Run: headless pygame with SDL's dummy video driver; simulated clock (each Clock.tick advances the game by its frame time, no real sleeping); random seed 0; keys injected as events and as key.get_pressed() state; no mouse input.
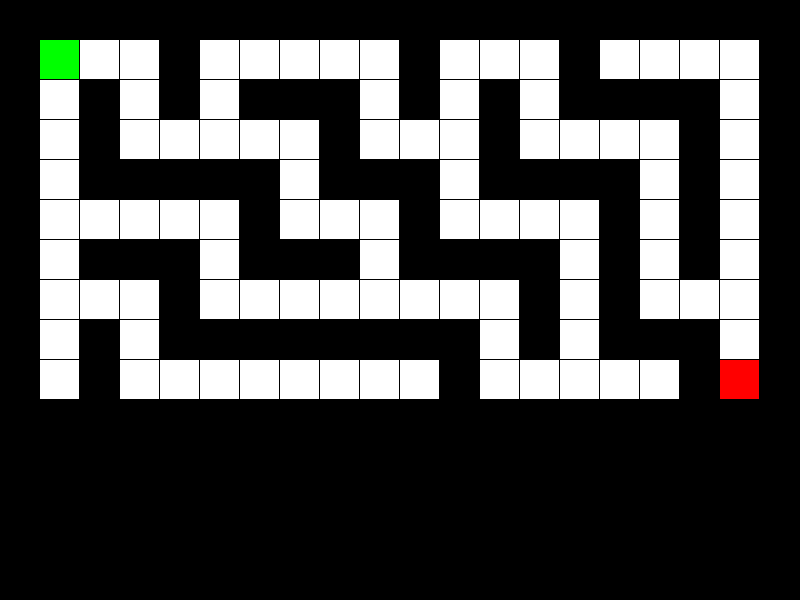
Frame 1 of 4 · flips 1–60 · no input
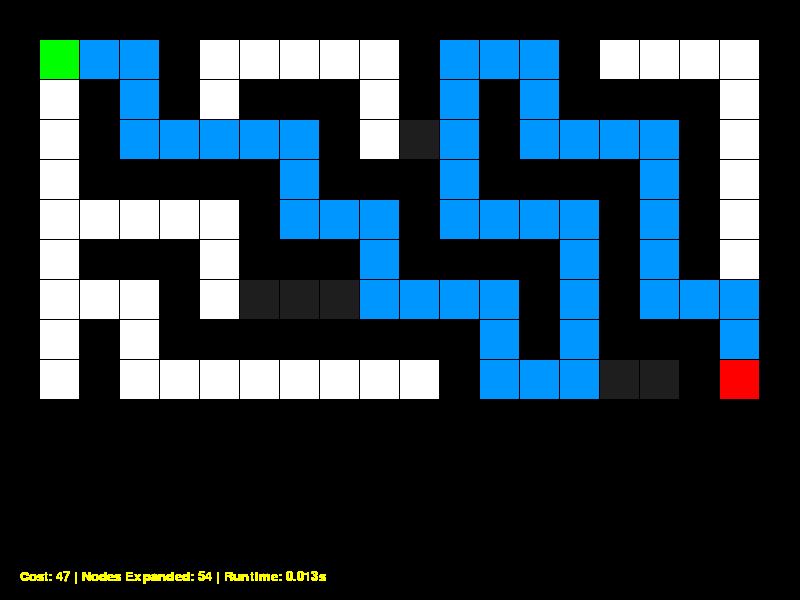
Frame 2 of 4 · flips 61–180 · tapped SPACE, RETURN · held RIGHT (→), D
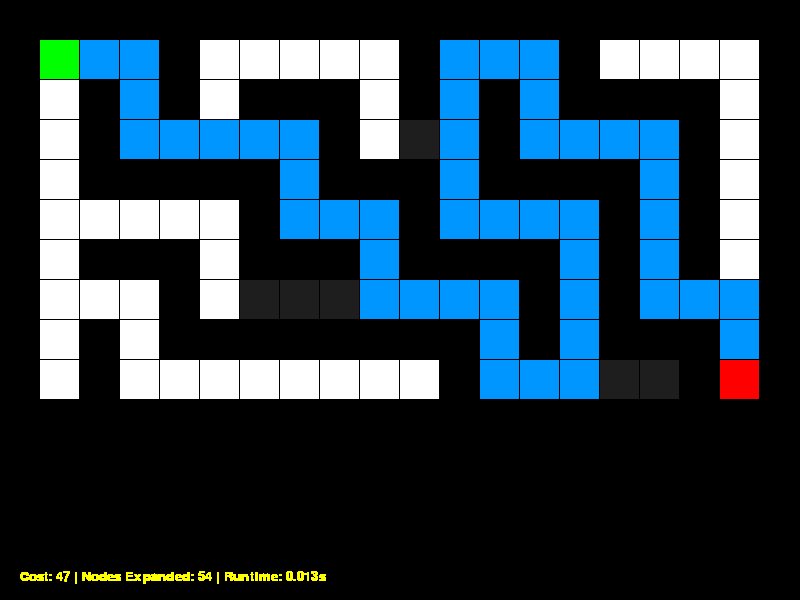
Frame 3 of 4 · flips 181–300 · held DOWN (↓), S
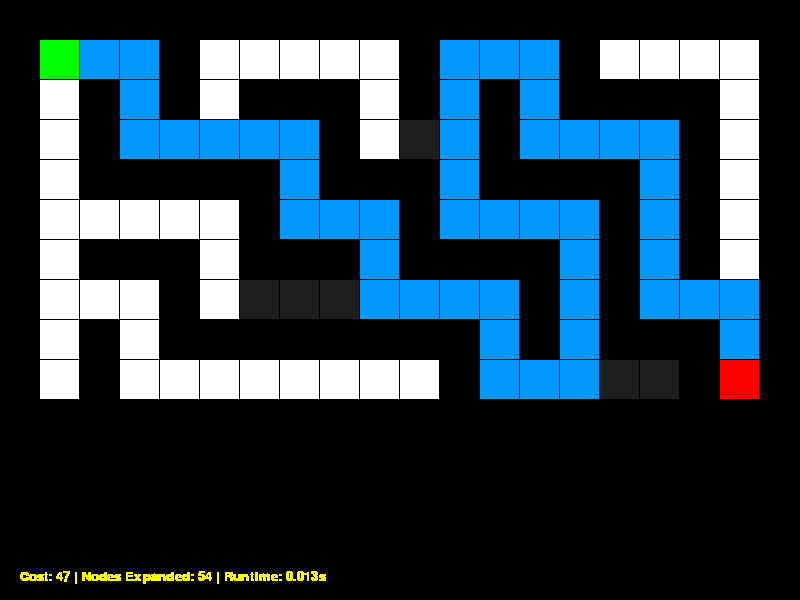
Frame 4 of 4 · flips 301–420 · held LEFT (←), A, UP (↑), W

The pygame program that drew these frames:

import pygame
import sys
import time
import heapq

pygame.init()

# Screen setup
WIDTH, HEIGHT = 800, 600
CELL_SIZE = 40
WINDOW = pygame.display.set_mode((WIDTH, HEIGHT))
pygame.display.set_caption("Maze Greedy Best-First Search")

# Colors
BLACK = (0, 0, 0)
WHITE = (255, 255, 255)
GREEN = (0, 255, 0)
BLUE = (0, 150, 255)
RED = (255, 0, 0)
GREY = (30, 30, 30)
YELLOW = (255, 255, 0)

# Maze layout (1 = wall, 0 = path)
maze = [
    [1,1,1,1,1,1,1,1,1,1,1,1,1,1,1,1,1,1,1,1],
    [1,0,0,0,1,0,0,0,0,0,1,0,0,0,1,0,0,0,0,1],
    [1,0,1,0,1,0,1,1,1,0,1,0,1,0,1,1,1,1,0,1],
    [1,0,1,0,0,0,0,0,1,0,0,0,1,0,0,0,0,1,0,1],
    [1,0,1,1,1,1,1,0,1,1,1,0,1,1,1,1,0,1,0,1],
    [1,0,0,0,0,0,1,0,0,0,1,0,0,0,0,1,0,1,0,1],
    [1,0,1,1,1,0,1,1,1,0,1,1,1,1,0,1,0,1,0,1],
    [1,0,0,0,1,0,0,0,0,0,0,0,0,1,0,1,0,0,0,1],
    [1,0,1,0,1,1,1,1,1,1,1,1,0,1,0,1,1,1,0,1],
    [1,0,1,0,0,0,0,0,0,0,0,1,0,0,0,0,0,1,0,1],
    [1,1,1,1,1,1,1,1,1,1,1,1,1,1,1,1,1,1,1,1],
]

start = (1, 1)
goal = (9, 18)

def heuristic(a, b):
    """Manhattan distance heuristic."""
    return abs(a[0] - b[0]) + abs(a[1] - b[1])

def draw_maze(path=None, visited=None, stats_text=None):
    """Draw maze grid, visited cells, and path."""
    for r in range(len(maze)):
        for c in range(len(maze[0])):
            color = WHITE if maze[r][c] == 0 else BLACK
            pygame.draw.rect(WINDOW, color, (c * CELL_SIZE, r * CELL_SIZE, CELL_SIZE - 1, CELL_SIZE - 1))

    if visited:
        for (r, c) in visited:
            pygame.draw.rect(WINDOW, GREY, (c * CELL_SIZE, r * CELL_SIZE, CELL_SIZE - 1, CELL_SIZE - 1))

    if path:
        for (r, c) in path:
            pygame.draw.rect(WINDOW, BLUE, (c * CELL_SIZE, r * CELL_SIZE, CELL_SIZE - 1, CELL_SIZE - 1))

    pygame.draw.rect(WINDOW, GREEN, (start[1]*CELL_SIZE, start[0]*CELL_SIZE, CELL_SIZE - 1, CELL_SIZE - 1))
    pygame.draw.rect(WINDOW, RED, (goal[1]*CELL_SIZE, goal[0]*CELL_SIZE, CELL_SIZE - 1, CELL_SIZE - 1))

    if stats_text:
        font = pygame.font.SysFont("consolas", 20)
        text_surface = font.render(stats_text, True, YELLOW)
        WINDOW.blit(text_surface, (20, HEIGHT - 30))

    pygame.display.update()

def greedy_solve():
    """Greedy Best-First Search algorithm."""
    pq = []
    heapq.heappush(pq, (heuristic(start, goal), start))
    visited = set()
    parent = {}
    nodes_expanded = 0

    start_time = time.time()

    while pq:
        _, current = heapq.heappop(pq)
        nodes_expanded += 1

        if current == goal:
            end_time = time.time()
            path = []
            while current != start:
                path.append(current)
                current = parent[current]
            path.reverse()

            runtime = end_time - start_time
            cost = len(path)
            return path, visited, cost, nodes_expanded, runtime

        if current in visited:
            continue
        visited.add(current)

        draw_maze(visited=visited)
        pygame.time.delay(50)

        r, c = current
        for dr, dc in [(1,0), (-1,0), (0,1), (0,-1)]:
            nr, nc = r + dr, c + dc
            if (0 <= nr < len(maze) and 0 <= nc < len(maze[0]) and
                maze[nr][nc] == 0 and (nr, nc) not in visited):
                parent[(nr, nc)] = current
                h = heuristic((nr, nc), goal)
                heapq.heappush(pq, (h, (nr, nc)))

    end_time = time.time()
    return None, visited, 0, nodes_expanded, end_time - start_time

def main():
    run = True
    solved = False
    path, visited = [], []
    stats_text = ""

    while run:
        for event in pygame.event.get():
            if event.type == pygame.QUIT:
                run = False
            if event.type == pygame.KEYDOWN and event.key == pygame.K_SPACE and not solved:
                path, visited, cost, nodes, runtime = greedy_solve()
                stats_text = f"Cost: {cost} | Nodes Expanded: {nodes} | Runtime: {runtime:.3f}s"
                draw_maze(path, visited, stats_text)
                solved = True

        draw_maze(path, visited, stats_text)

    pygame.quit()
    sys.exit()

if __name__ == "__main__":
    main()
